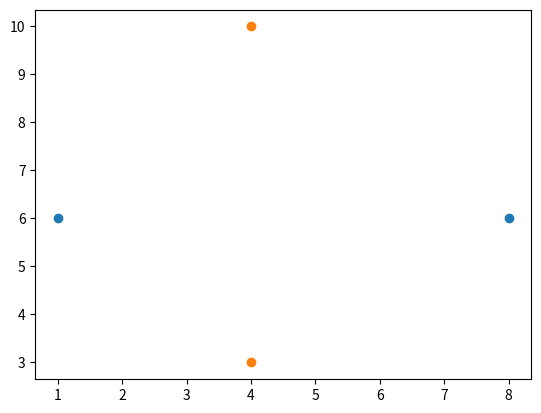

Python code for this plot:
# import matplotlib
# #check matplotlib version
# print(matplotlib.__version__)

import matplotlib.pyplot as plt
import numpy as np

# xpoint = np.array([0, 0])
# ypoint = np.array([0, 250])
#
# plt.plot(xpoint)
# plt.plot(ypoint)
# plt.show()

xpoint = np.array([1, 8])
ypoint = np.array([6, 6])

apoint = np.array([4, 4])
bpoint = np.array([3, 10])

plt.plot(xpoint, ypoint, 'o')
plt.plot(apoint, bpoint, 'o')
plt.show()

